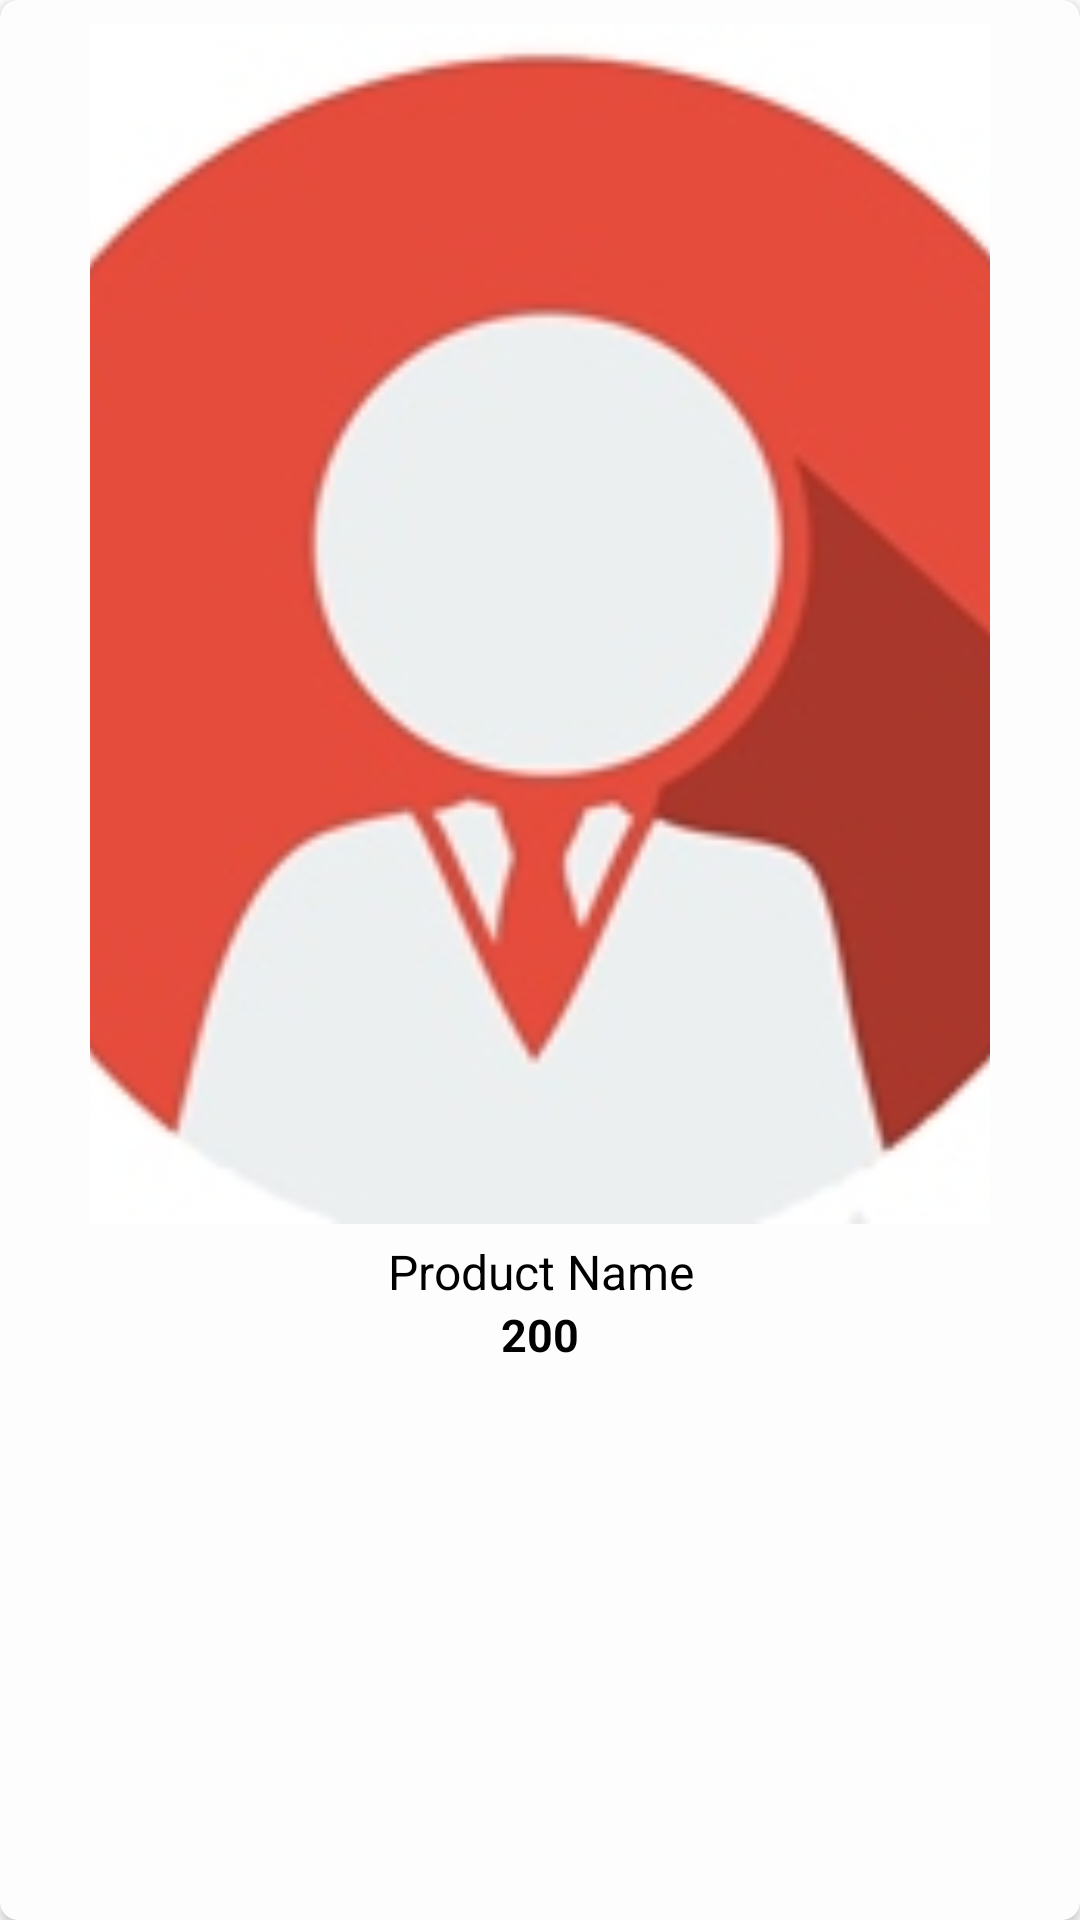

The Android layout XML behind this screen, and the referenced resources:
<!-- AndroidManifest.xml: application theme Theme.Ecommerce -->
<!-- res/layout/dash_list.xml -->
<?xml version="1.0" encoding="utf-8"?>
<androidx.cardview.widget.CardView xmlns:android="http://schemas.android.com/apk/res/android"
    xmlns:tools="http://schemas.android.com/tools"
    android:layout_width="match_parent"
    android:layout_height="wrap_content"
    xmlns:app="http://schemas.android.com/apk/res-auto"
    android:layout_marginTop="5dp"
    android:layout_marginStart="10dp"
    android:layout_marginEnd="10dp"
    android:layout_marginBottom="5dp"
    app:cardCornerRadius="6dp"
    android:backgroundTint="#FDFDFD">
    <androidx.constraintlayout.widget.ConstraintLayout
        android:padding="8dp"
        android:layout_width="match_parent"
        android:layout_height="wrap_content">
        <LinearLayout
            android:id="@+id/ll1"
            android:layout_width="300dp"
            android:layout_height="400dp"
            app:layout_constraintEnd_toEndOf="parent"
            app:layout_constraintStart_toStartOf="parent"
            app:layout_constraintTop_toTopOf="parent">
            <ImageView
                android:id="@+id/dproduct_img"
                android:layout_width="300dp"
                android:layout_height="400dp"
                android:src="@drawable/pimg"
                android:scaleType="centerCrop"
                 />
        </LinearLayout>
        <androidx.constraintlayout.widget.ConstraintLayout
            android:layout_width="match_parent"
            android:layout_height="wrap_content"
            android:padding="5dp"
            app:layout_constraintBottom_toBottomOf="parent"
            app:layout_constraintEnd_toEndOf="parent"
            app:layout_constraintStart_toStartOf="parent"
            app:layout_constraintTop_toBottomOf="@+id/ll1">

            <TextView
                android:gravity="center"
                android:id="@+id/dproduct_name"
                android:layout_width="match_parent"
                android:layout_height="wrap_content"
                android:text="Product Name"
                android:textColor="@color/black"
                android:textSize="16dp"
                app:layout_constraintEnd_toEndOf="parent"
                app:layout_constraintStart_toStartOf="parent"
                app:layout_constraintTop_toTopOf="parent" />

            <TextView
                android:id="@+id/dproduct_price"
                android:layout_width="wrap_content"
                android:layout_height="wrap_content"
                android:text="200"
                android:textColor="@color/black"
                android:textSize="15dp"
                android:textStyle="bold"

                app:layout_constraintBottom_toBottomOf="parent"
                app:layout_constraintEnd_toEndOf="parent"
                app:layout_constraintStart_toStartOf="parent"
                app:layout_constraintTop_toBottomOf="@+id/dproduct_name" />
        </androidx.constraintlayout.widget.ConstraintLayout>



    </androidx.constraintlayout.widget.ConstraintLayout>

</androidx.cardview.widget.CardView>
<!-- resources referenced by this layout -->
<resources>
  <!-- drawable pimg: png bitmap (drawable, 34392 bytes) -->
  <style name="Theme.Ecommerce" parent="Theme.MaterialComponents.DayNight.NoActionBar">
          
          <item name="colorPrimary">#FF9800</item>
          <item name="colorPrimaryVariant">#FFC107</item>
          <item name="colorOnPrimary">@color/white</item>
          
          <item name="colorSecondary">@color/teal_200</item>
          <item name="colorSecondaryVariant">@color/teal_700</item>
          <item name="colorOnSecondary">@color/black</item>
          
          <item name="android:statusBarColor" tools:targetApi="l">?attr/colorPrimaryVariant</item>
          
      </style>
  <!-- not gathered from this repository: default colours our renderer supplied (Android Studio template values) -->
  <color name="teal_200">#FF03DAC5</color>
  <color name="teal_700">#FF018786</color>
  <color name="black">#FF000000</color>
  <color name="white">#FFFFFFFF</color>
</resources>
